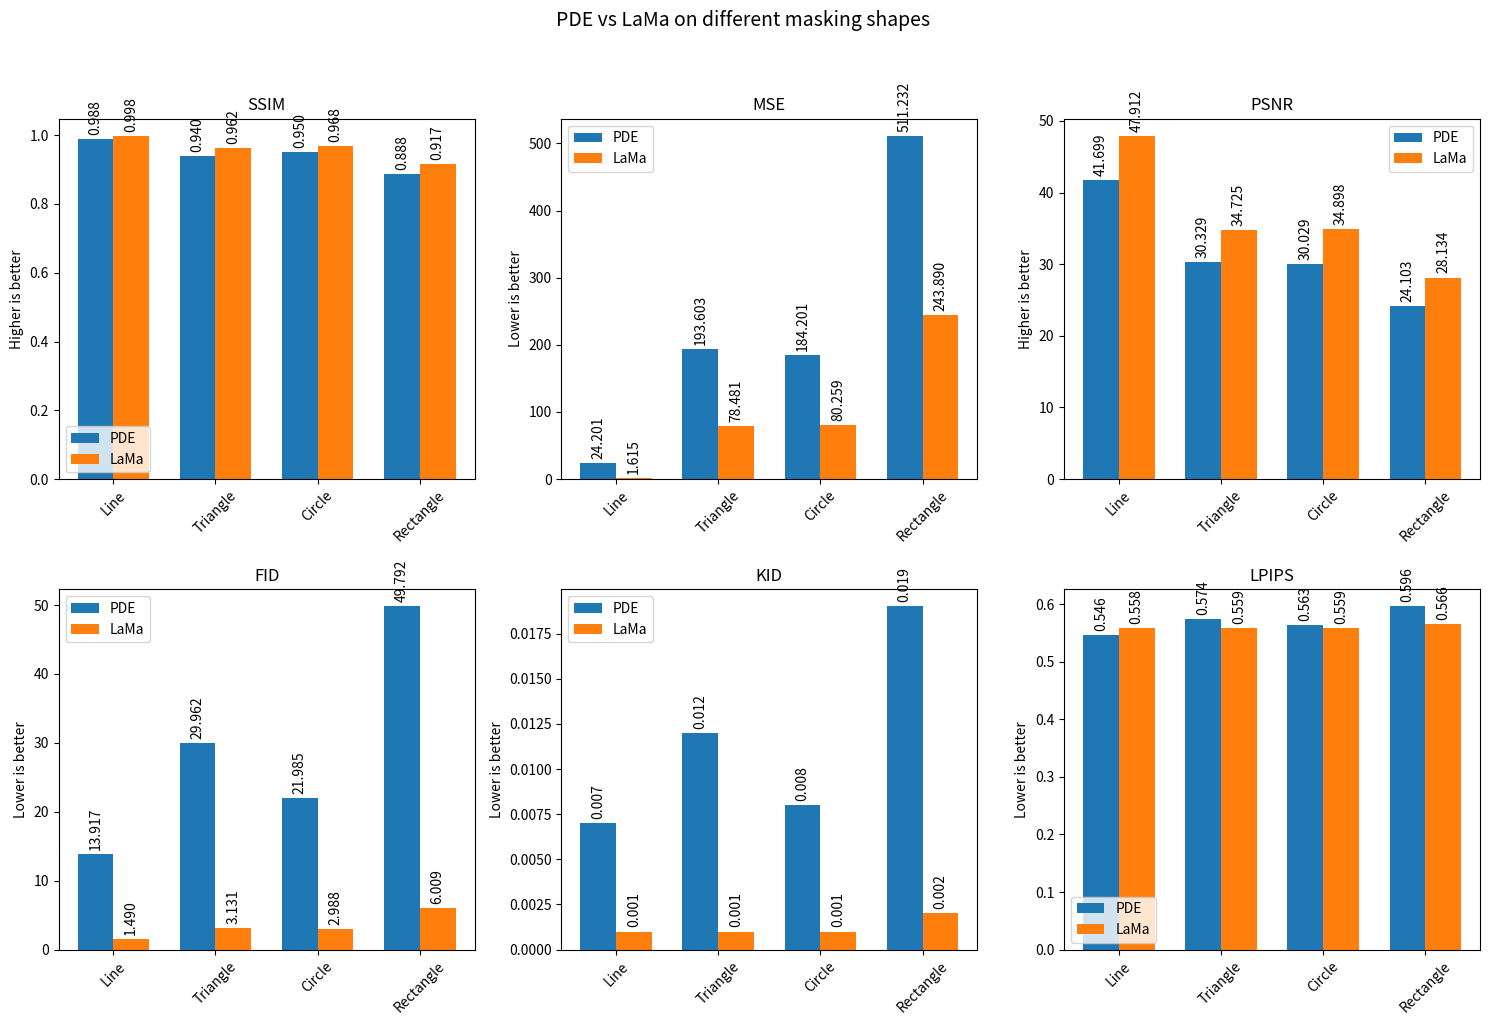
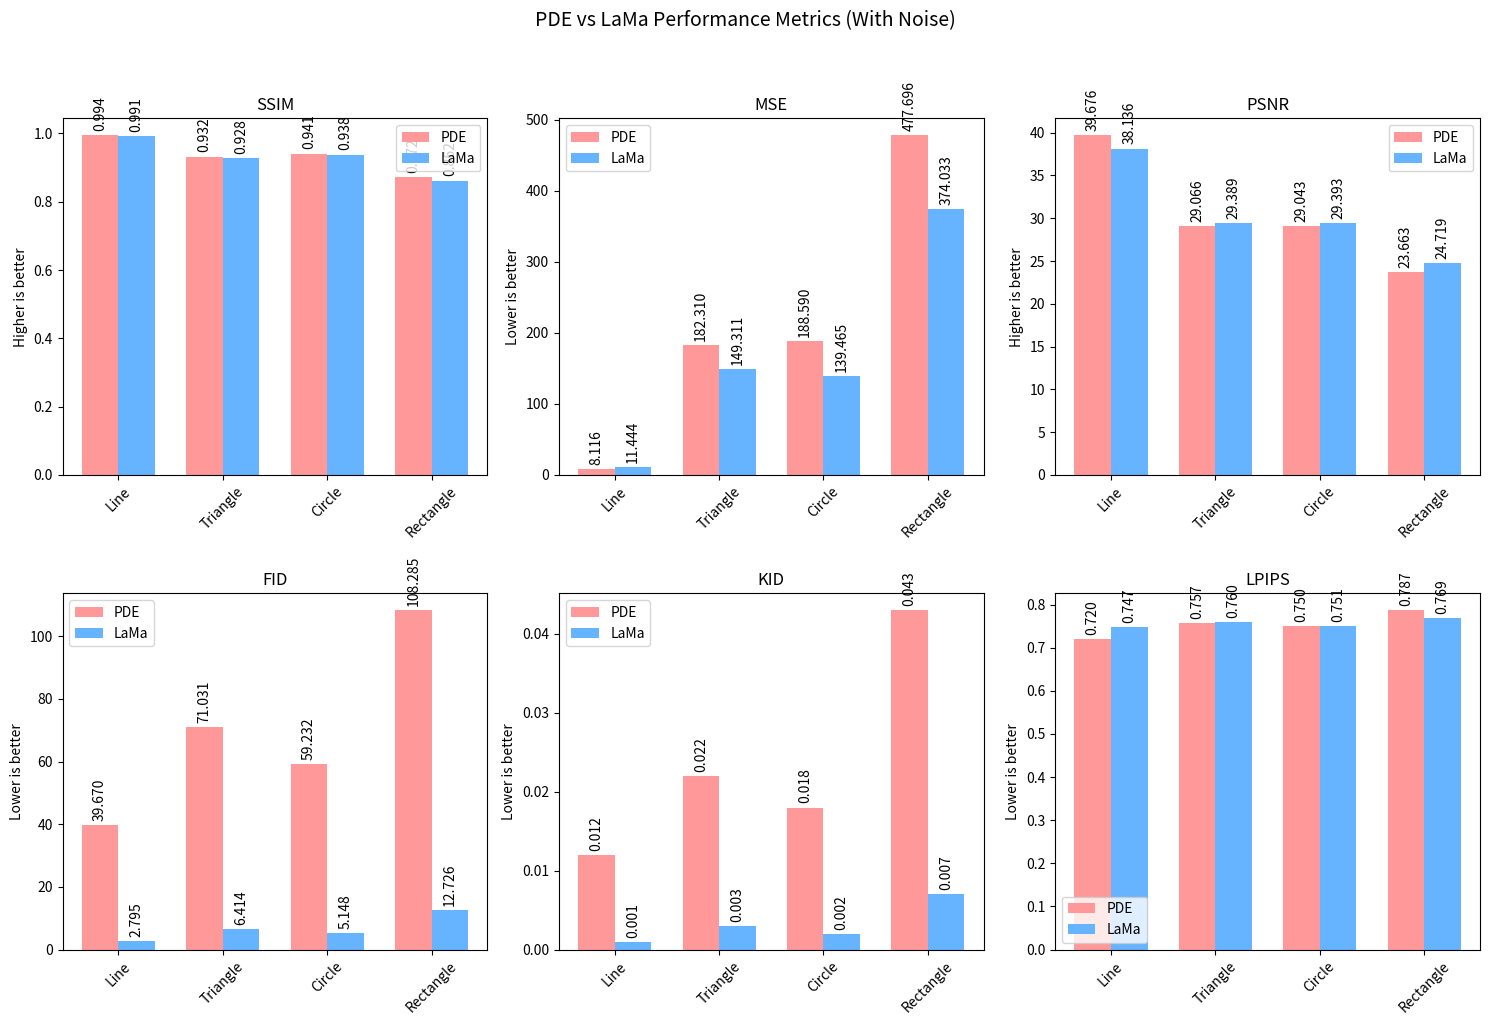
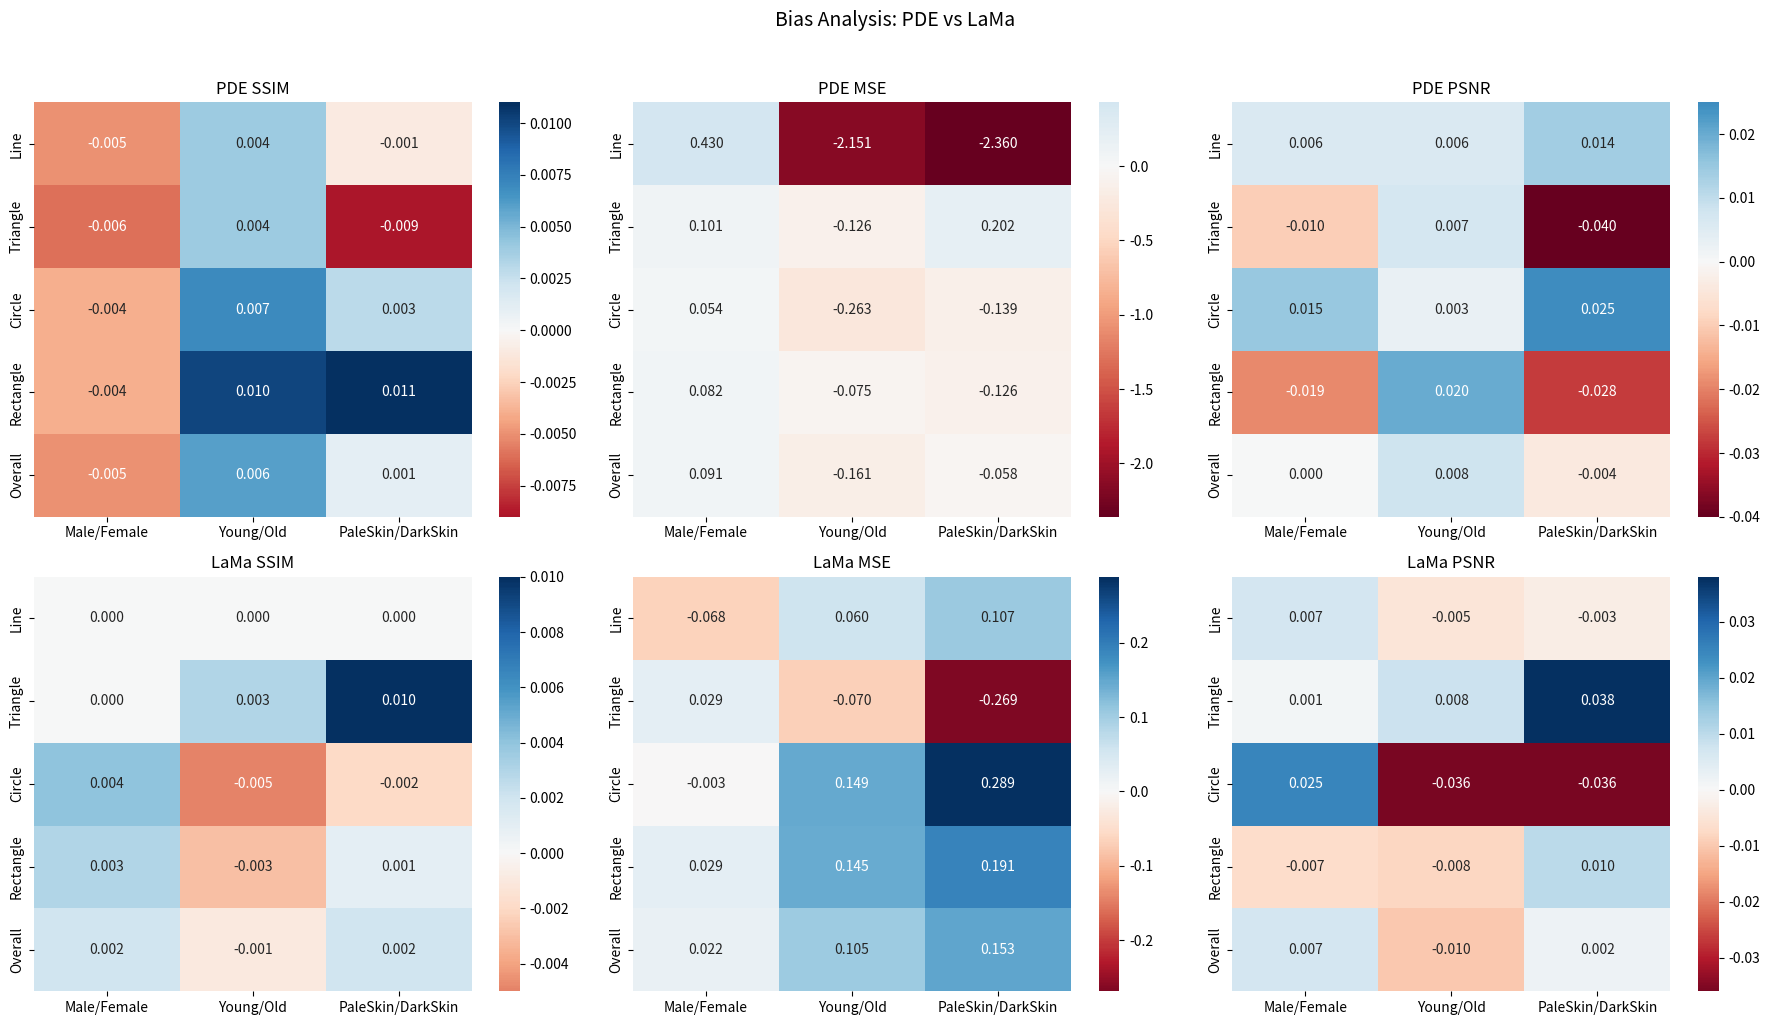
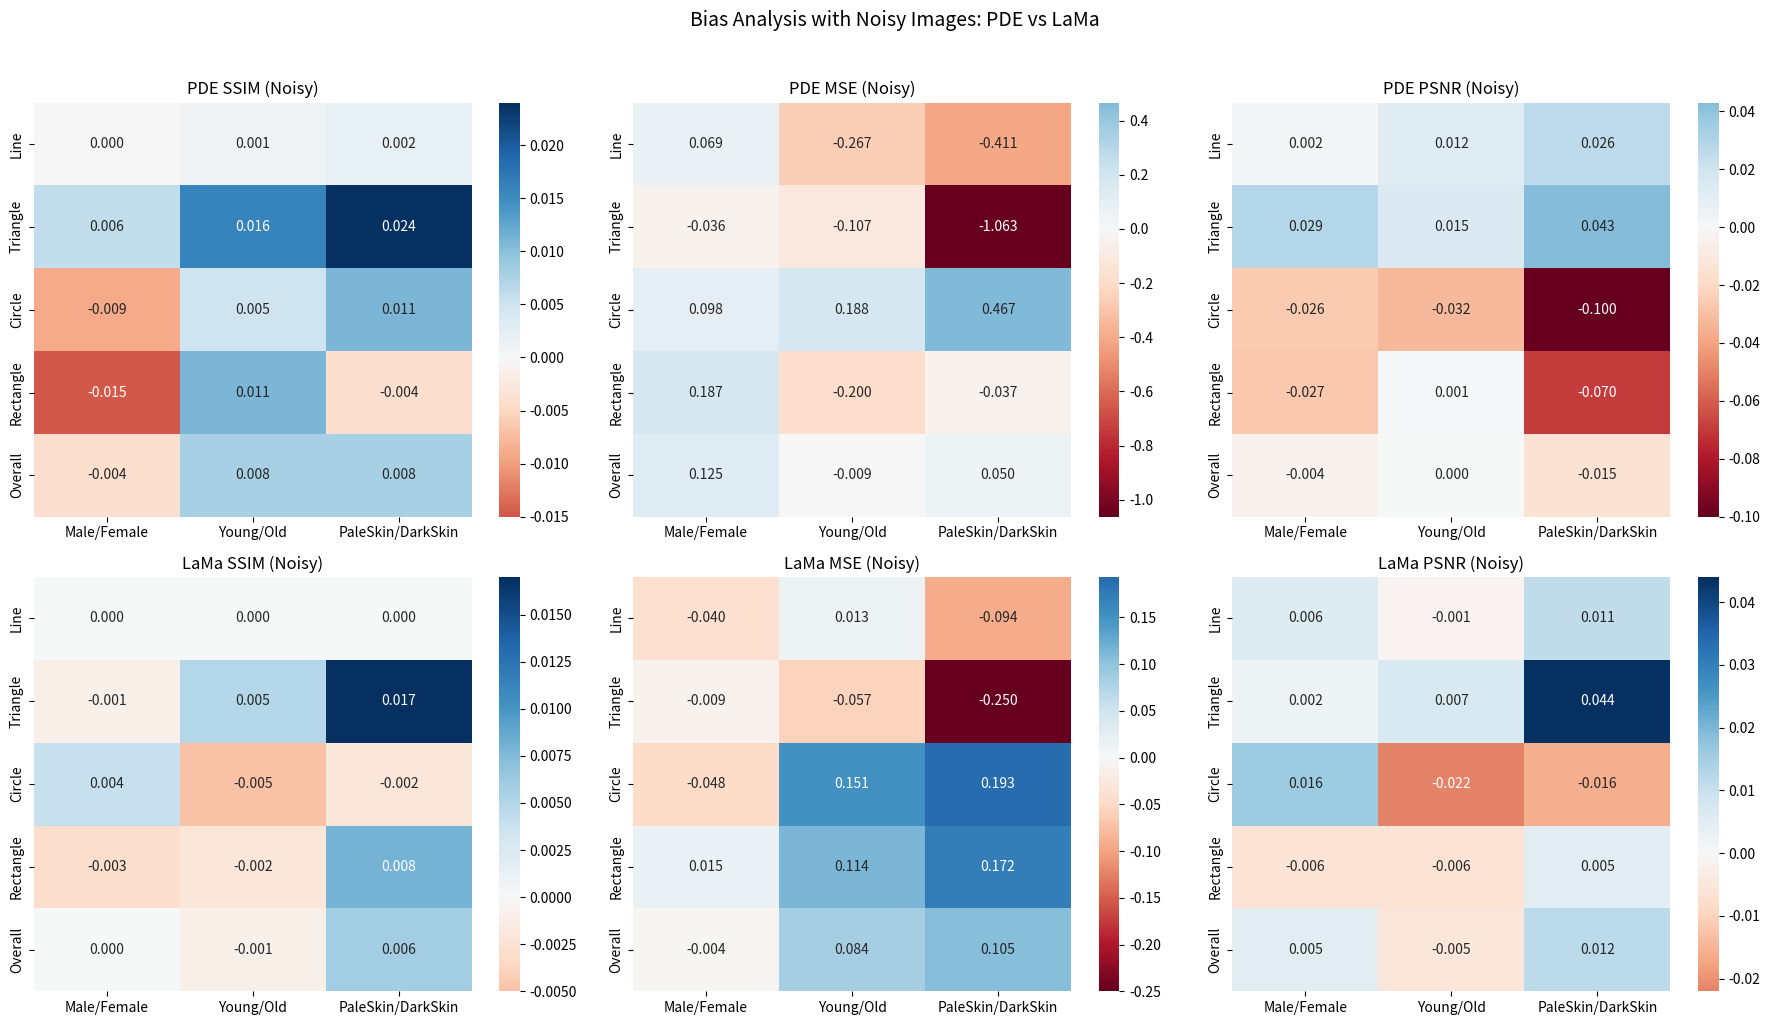

Source code (Python) for these figures, in order:
import matplotlib.pyplot as plt
import numpy as np

def create_all_metrics_plot():
    shapes = ['Line', 'Triangle', 'Circle', 'Rectangle']
    metrics = ['SSIM', 'MSE', 'PSNR', 'FID', 'KID', 'LPIPS']
    
    # Data
    pde_data = {
        'SSIM': [0.988, 0.94, 0.950, 0.888],
        'MSE': [24.201, 193.603, 184.201, 511.232],
        'PSNR': [41.699, 30.329, 30.029, 24.103],
        'FID': [13.917, 29.962, 21.985, 49.792],
        'KID': [0.007, 0.012, 0.008, 0.019],
        'LPIPS': [0.546, 0.574, 0.563, 0.596]
    }
    
    lama_data = {
        'SSIM': [0.998, 0.962, 0.968, 0.917],
        'MSE': [1.615, 78.481, 80.259, 243.890],
        'PSNR': [47.912, 34.725, 34.898, 28.134],
        'FID': [1.49, 3.131, 2.988, 6.009],
        'KID': [0.001, 0.001, 0.001, 0.002],
        'LPIPS': [0.558, 0.559, 0.559, 0.566]
    }
    
    # Create subplots
    fig, axs = plt.subplots(2, 3, figsize=(15, 10))
    fig.suptitle('PDE vs LaMa on different masking shapes ', fontsize=14, y=1.02)
    
    x = np.arange(len(shapes))
    width = 0.35
    
    # Flatten axs for easier iteration
    axs_flat = axs.flatten()
    
    for idx, metric in enumerate(metrics):
        ax = axs_flat[idx]
        
        rects1 = ax.bar(x - width/2, pde_data[metric], width, label='PDE')
        rects2 = ax.bar(x + width/2, lama_data[metric], width, label='LaMa')
        
        ax.set_title(metric)
        ax.set_xticks(x)
        ax.set_xticklabels(shapes, rotation=45)
        ax.legend()
        
        if metric in ['MSE', 'FID', 'KID', 'LPIPS']:
            ax.set_ylabel('Lower is better')
        else:
            ax.set_ylabel('Higher is better')
            
        # Add value labels on top of bars
        def autolabel(rects):
            for rect in rects:
                height = rect.get_height()
                ax.annotate(f'{height:.3f}',
                            xy=(rect.get_x() + rect.get_width() / 2, height),
                            xytext=(0, 3),  # 3 points vertical offset
                            textcoords="offset points",
                            ha='center', va='bottom', rotation=90)
                
        autolabel(rects1)
        autolabel(rects2)
    
    plt.tight_layout()
    plt.savefig('pde_vs_LaMa_different_masking_shapes.png', dpi=300, bbox_inches='tight')

if __name__ == "__main__":
    create_all_metrics_plot()


import matplotlib.pyplot as plt
import numpy as np

def create_noisy_metrics_plot():
    shapes = ['Line', 'Triangle', 'Circle', 'Rectangle']
    metrics = ['SSIM', 'MSE', 'PSNR', 'FID', 'KID', 'LPIPS']
    
    pde_noisy = {
        'SSIM': [0.994, 0.932, 0.941, 0.872],
        'MSE': [8.116, 182.310, 188.590, 477.696],
        'PSNR': [39.676, 29.066, 29.043, 23.663],
        'FID': [39.67, 71.031, 59.232, 108.285],
        'KID': [0.012, 0.022, 0.018, 0.043],
        'LPIPS': [0.720, 0.757, 0.750, 0.787]
    }
    
    lama_noisy = {
        'SSIM': [0.991, 0.928, 0.938, 0.862],
        'MSE': [11.444, 149.311, 139.465, 374.033],
        'PSNR': [38.136, 29.389, 29.393, 24.719],
        'FID': [2.795, 6.414, 5.148, 12.726],
        'KID': [0.001, 0.003, 0.002, 0.007],
        'LPIPS': [0.747, 0.760, 0.751, 0.769]
    }
    
    fig, axs = plt.subplots(2, 3, figsize=(15, 10))
    fig.suptitle('PDE vs LaMa Performance Metrics (With Noise)', fontsize=14, y=1.02)
    
    x = np.arange(len(shapes))
    width = 0.35
    
    for idx, metric in enumerate(metrics):
        ax = axs.flatten()[idx]
        
        rects1 = ax.bar(x - width/2, pde_noisy[metric], width, label='PDE', color='#ff9999')
        rects2 = ax.bar(x + width/2, lama_noisy[metric], width, label='LaMa', color='#66b3ff')
        
        ax.set_title(metric)
        ax.set_xticks(x)
        ax.set_xticklabels(shapes, rotation=45)
        ax.legend()
        
        if metric in ['MSE', 'FID', 'KID', 'LPIPS']:
            ax.set_ylabel('Lower is better')
        else:
            ax.set_ylabel('Higher is better')
            
        def autolabel(rects):
            for rect in rects:
                height = rect.get_height()
                ax.annotate(f'{height:.3f}',
                            xy=(rect.get_x() + rect.get_width() / 2, height),
                            xytext=(0, 3),
                            textcoords="offset points",
                            ha='center', va='bottom', rotation=90)
                
        autolabel(rects1)
        autolabel(rects2)
    
    plt.tight_layout()
    plt.savefig('pde_vs_lama_noisy_metrics_comparison.png', dpi=300, bbox_inches='tight')

if __name__ == "__main__":
    create_noisy_metrics_plot()

import matplotlib.pyplot as plt
import numpy as np
import seaborn as sns

def create_bias_plots():
    shapes = ['Line', 'Triangle', 'Circle', 'Rectangle', 'Overall']
    metrics = ['SSIM', 'MSE', 'PSNR']
    attributes = ['Male/Female', 'Young/Old', 'PaleSkin/DarkSkin']
    
    # Organize data into arrays for heatmap
    pde_data = {
        'SSIM': [
            [-0.005, 0.004, -0.001],  # Line
            [-0.006, 0.004, -0.009],  # Triangle
            [-0.004, 0.007, 0.003],   # Circle
            [-0.004, 0.010, 0.011],   # Rectangle
            [-0.005, 0.006, 0.001]    # Overall
        ],
        'MSE': [
            [0.430, -2.151, -2.360],
            [0.101, -0.126, 0.202],
            [0.054, -0.263, -0.139],
            [0.082, -0.075, -0.126],
            [0.091, -0.161, -0.058]
        ],
        'PSNR': [
            [0.006, 0.006, 0.014],
            [-0.010, 0.007, -0.040],
            [0.015, 0.003, 0.025],
            [-0.019, 0.020, -0.028],
            [0.000, 0.008, -0.004]
        ]
    }
    
    lama_data = {
        'SSIM': [
            [0.000, 0.000, 0.000],
            [0.000, 0.003, 0.010],
            [0.004, -0.005, -0.002],
            [0.003, -0.003, 0.001],
            [0.002, -0.001, 0.002]
        ],
        'MSE': [
            [-0.068, 0.060, 0.107],
            [0.029, -0.070, -0.269],
            [-0.003, 0.149, 0.289],
            [0.029, 0.145, 0.191],
            [0.022, 0.105, 0.153]
        ],
        'PSNR': [
            [0.007, -0.005, -0.003],
            [0.001, 0.008, 0.038],
            [0.025, -0.036, -0.036],
            [-0.007, -0.008, 0.010],
            [0.007, -0.010, 0.002]
        ]
    }
    
    fig, axs = plt.subplots(2, 3, figsize=(18, 10))
    fig.suptitle('Bias Analysis: PDE vs LaMa', fontsize=14, y=1.02)
    
    for idx, metric in enumerate(metrics):
        # PDE plot
        ax = axs[0][idx]
        sns.heatmap(pde_data[metric], 
                   xticklabels=attributes,
                   yticklabels=shapes,
                   cmap='RdBu',
                   center=0,
                   annot=True,
                   fmt='.3f',
                   ax=ax)
        ax.set_title(f'PDE {metric}')
        
        # LaMa plot
        ax = axs[1][idx]
        sns.heatmap(lama_data[metric],
                   xticklabels=attributes,
                   yticklabels=shapes,
                   cmap='RdBu',
                   center=0,
                   annot=True,
                   fmt='.3f',
                   ax=ax)
        ax.set_title(f'LaMa {metric}')
        
    plt.tight_layout()
    plt.savefig('bias_analysis.png', dpi=300, bbox_inches='tight')

if __name__ == "__main__":
    create_bias_plots()

import matplotlib.pyplot as plt
import numpy as np
import seaborn as sns

def create_noisy_bias_plots():
    shapes = ['Line', 'Triangle', 'Circle', 'Rectangle', 'Overall']
    attributes = ['Male/Female', 'Young/Old', 'PaleSkin/DarkSkin']
    
    pde_noisy = {
        'SSIM': [
            [0.000, 0.001, 0.002],
            [0.006, 0.016, 0.024],
            [-0.009, 0.005, 0.011],
            [-0.015, 0.011, -0.004],
            [-0.004, 0.008, 0.008]
        ],
        'MSE': [
            [0.069, -0.267, -0.411],
            [-0.036, -0.107, -1.063],
            [0.098, 0.188, 0.467],
            [0.187, -0.200, -0.037],
            [0.125, -0.009, 0.050]
        ],
        'PSNR': [
            [0.002, 0.012, 0.026],
            [0.029, 0.015, 0.043],
            [-0.026, -0.032, -0.100],
            [-0.027, 0.001, -0.070],
            [-0.004, 0.000, -0.015]
        ]
    }
    
    lama_noisy = {
        'SSIM': [
            [0.000, 0.000, 0.000],
            [-0.001, 0.005, 0.017],
            [0.004, -0.005, -0.002],
            [-0.003, -0.002, 0.008],
            [0.000, -0.001, 0.006]
        ],
        'MSE': [
            [-0.040, 0.013, -0.094],
            [-0.009, -0.057, -0.250],
            [-0.048, 0.151, 0.193],
            [0.015, 0.114, 0.172],
            [-0.004, 0.084, 0.105]
        ],
        'PSNR': [
            [0.006, -0.001, 0.011],
            [0.002, 0.007, 0.044],
            [0.016, -0.022, -0.016],
            [-0.006, -0.006, 0.005],
            [0.005, -0.005, 0.012]
        ]
    }
    
    fig, axs = plt.subplots(2, 3, figsize=(18, 10))
    fig.suptitle('Bias Analysis with Noisy Images: PDE vs LaMa', fontsize=14, y=1.02)
    
    metrics = ['SSIM', 'MSE', 'PSNR']
    for idx, metric in enumerate(metrics):
        # PDE plot
        sns.heatmap(pde_noisy[metric], 
                   xticklabels=attributes,
                   yticklabels=shapes,
                   cmap='RdBu',
                   center=0,
                   annot=True,
                   fmt='.3f',
                   ax=axs[0][idx])
        axs[0][idx].set_title(f'PDE {metric} (Noisy)')
        
        # LaMa plot
        sns.heatmap(lama_noisy[metric],
                   xticklabels=attributes,
                   yticklabels=shapes,
                   cmap='RdBu',
                   center=0,
                   annot=True,
                   fmt='.3f',
                   ax=axs[1][idx])
        axs[1][idx].set_title(f'LaMa {metric} (Noisy)')
    
    plt.tight_layout()
    plt.savefig('pde_vs_lama_noisy_bias_analysis.png', dpi=300, bbox_inches='tight')

if __name__ == "__main__":
    create_noisy_bias_plots()